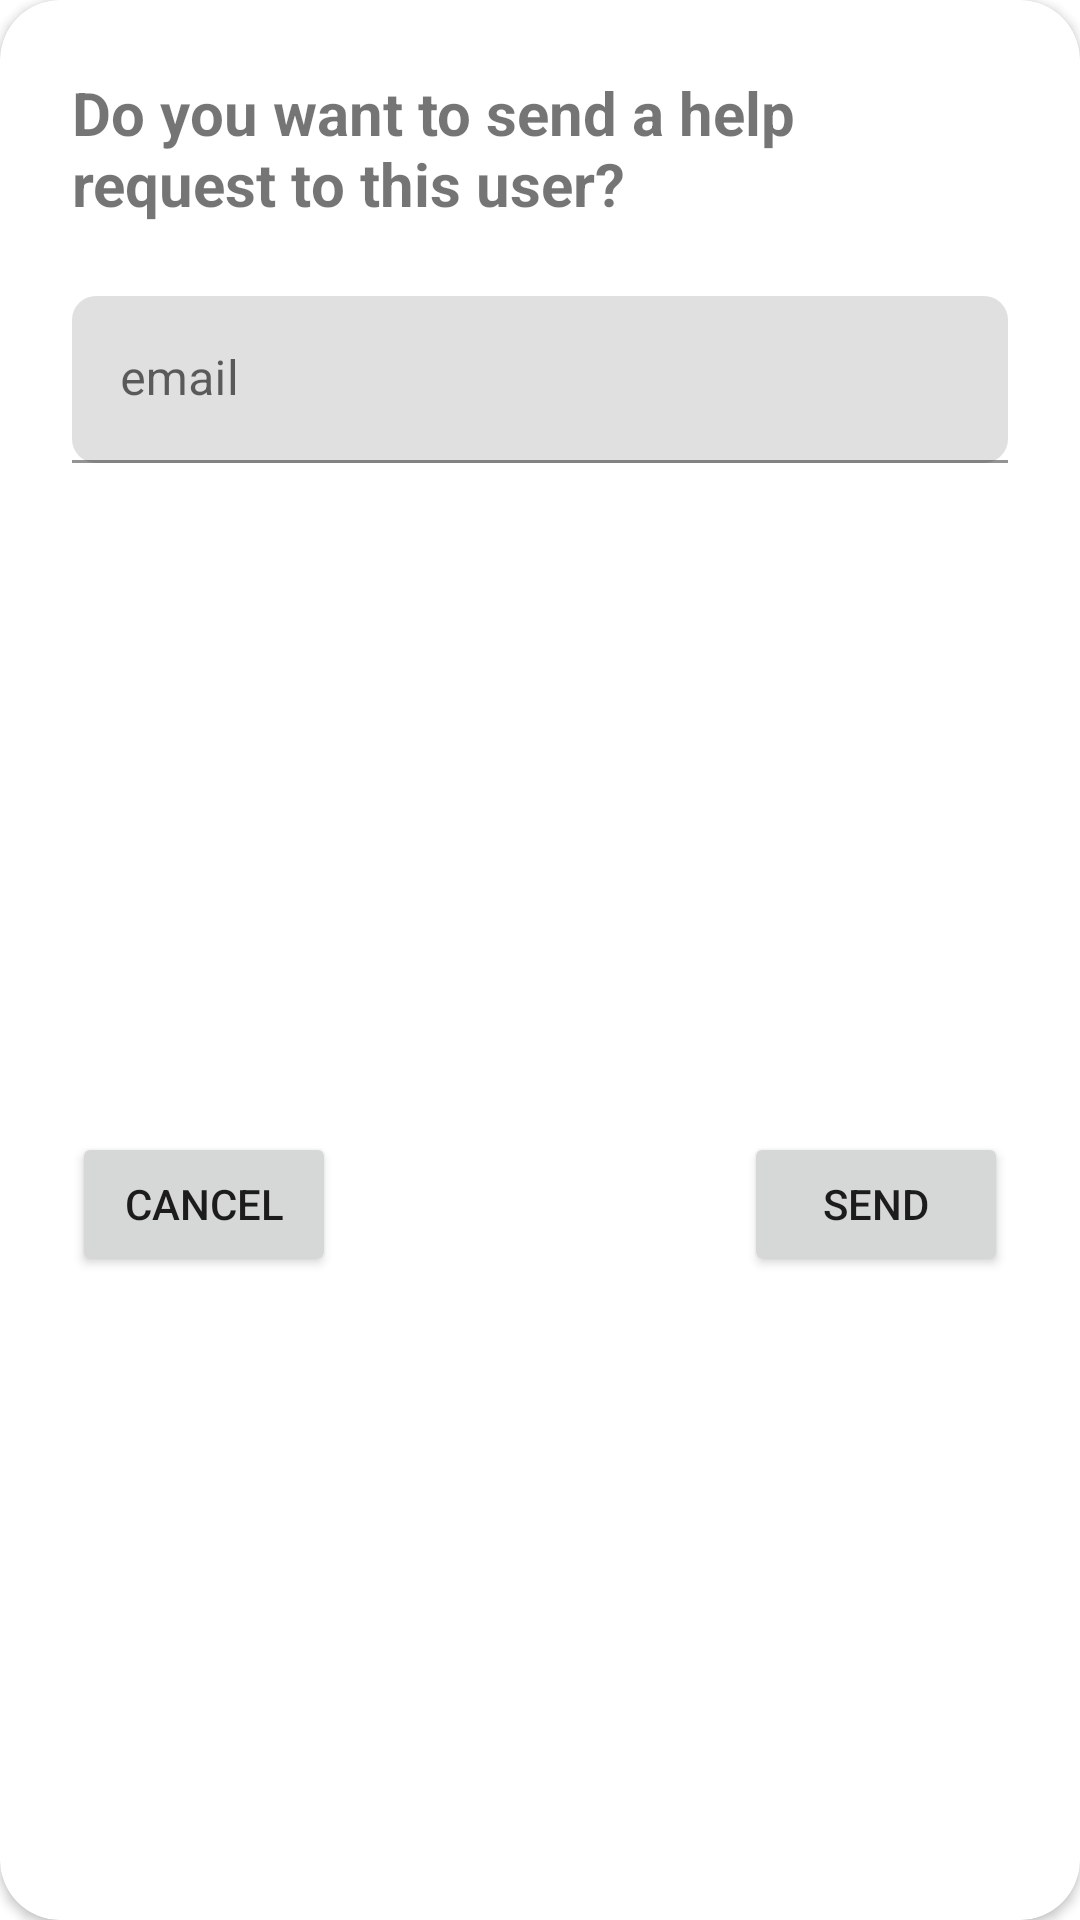

Reconstruct the res/layout file that produces this screen, plus the resources it refers to.
<!-- AndroidManifest.xml: application theme Theme.MedRed -->
<!-- res/layout/add_health_taker_dialog.xml -->
<?xml version="1.0" encoding="utf-8"?>
<androidx.cardview.widget.CardView xmlns:android="http://schemas.android.com/apk/res/android"
    xmlns:app="http://schemas.android.com/apk/res-auto"
    xmlns:tools="http://schemas.android.com/tools"
    android:layout_width="match_parent"
    android:layout_height="wrap_content"
    android:background="@color/white"
    app:cardCornerRadius="20dp">

        <androidx.constraintlayout.widget.ConstraintLayout
            android:layout_width="match_parent"
            android:layout_height="match_parent">



        <TextView
            android:id="@+id/textView2"
            android:layout_width="match_parent"
            android:layout_height="wrap_content"
            android:layout_marginStart="24dp"
            android:layout_marginTop="24dp"
            android:layout_marginEnd="24dp"
            android:text="Do you want to send a help request to this user?"
            android:textSize="20sp"
            android:textStyle="bold"
            app:layout_constraintEnd_toEndOf="parent"
            app:layout_constraintStart_toStartOf="parent"
            app:layout_constraintTop_toTopOf="parent" />

        <Button
            android:id="@+id/btnSendRequest"
            android:layout_width="wrap_content"
            android:layout_height="wrap_content"
            android:layout_marginTop="32dp"
            android:layout_marginEnd="24dp"
            android:layout_marginBottom="24dp"
            android:layout_weight="1"
            android:text="Send"
            app:layout_constraintBottom_toBottomOf="parent"
            app:layout_constraintEnd_toEndOf="parent"
            app:layout_constraintTop_toBottomOf="@+id/textInputLayout" />

        <Button
            android:id="@+id/btnCancelRequest"
            android:layout_width="wrap_content"
            android:layout_height="wrap_content"
            android:layout_marginStart="24dp"
            android:layout_marginTop="32dp"
            android:layout_marginBottom="24dp"
            android:layout_weight="1"
            android:text="Cancel"
            app:layout_constraintBottom_toBottomOf="parent"
            app:layout_constraintStart_toStartOf="parent"
            app:layout_constraintTop_toBottomOf="@+id/textInputLayout" />

        <com.google.android.material.textfield.TextInputLayout

            android:id="@+id/textInputLayout"
            android:layout_width="match_parent"
            android:layout_height="wrap_content"
            android:layout_marginStart="24dp"
            android:layout_marginTop="24dp"
            android:layout_marginEnd="24dp"
            android:hint="email"
            app:boxCornerRadiusBottomEnd="8dp"
            app:boxCornerRadiusBottomStart="8dp"
            app:boxCornerRadiusTopEnd="8dp"
            app:boxCornerRadiusTopStart="8dp"
            app:layout_constraintCircleRadius="20dp"
            app:layout_constraintEnd_toEndOf="parent"
            app:layout_constraintStart_toStartOf="parent"
            app:layout_constraintTop_toBottomOf="@+id/textView2">

                <com.google.android.material.textfield.TextInputEditText
                    android:id="@+id/etHealthTakerEmail"
                    android:layout_width="match_parent"
                    android:layout_height="match_parent"
                    app:boxCornerRadiusBottomEnd="8dp"
                    app:boxCornerRadiusBottomStart="8dp"
                    app:boxCornerRadiusTopEnd="8dp"
                    app:boxCornerRadiusTopStart="8dp"
                    tools:ignore="SpeakableTextPresentCheck" />

        </com.google.android.material.textfield.TextInputLayout>
        </androidx.constraintlayout.widget.ConstraintLayout>

</androidx.cardview.widget.CardView>
<!-- resources referenced by this layout -->
<resources>
  <color name="white">#FFFFFFFF</color>
  <style name="Theme.MedRed" parent="Theme.MaterialComponents.DayNight.NoActionBar">
          
          <item name="colorPrimary">#031BF4</item>
          <item name="colorPrimaryVariant">#000066</item>
          <item name="colorOnPrimary">@color/white</item>
          
          <item name="colorSecondary">@color/teal_200</item>
          <item name="colorSecondaryVariant">@color/teal_700</item>
          <item name="colorOnSecondary">@color/black</item>
          
          <item name="android:statusBarColor" tools:targetApi="l">?attr/colorPrimaryVariant</item>
          
  
      </style>
  <color name="teal_200">#FF03DAC5</color>
  <color name="teal_700">#FF018786</color>
  <color name="black">#FF000000</color>
</resources>
